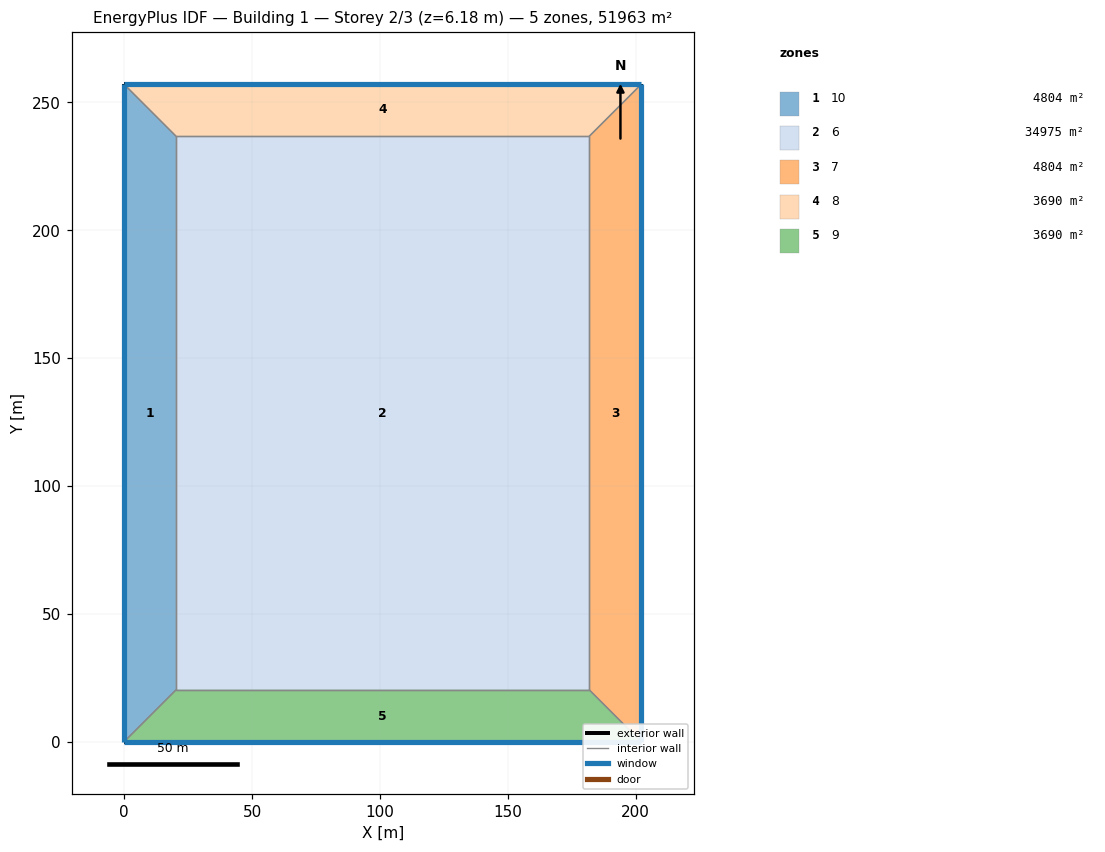
=== STOREY PLAN SPEC (per zone: floor XY polygon, exterior-wall plan segments, windows/doors) ===
zone 1: 10  (4803.9 m²)
  floor: (0.00, 257.05) (20.29, 236.76) (20.29, 20.29) (0.00, 0.00)
  exterior wall: (0.00, 0.00) – (0.00, 257.05)  [257.1 m]
    window: (0.00, 257.04) – (0.00, 0.01)  [159.4 m²]
  interior walls: 3
zone 2: 6  (34975.1 m²)
  floor: (20.29, 20.29) (20.29, 236.76) (181.86, 236.76) (181.86, 20.29)
  interior walls: 4
zone 3: 7  (4803.9 m²)
  floor: (181.86, 20.29) (181.86, 236.76) (202.15, 257.05) (202.15, 0.00)
  exterior wall: (202.15, 257.05) – (202.15, 0.00)  [257.1 m]
    window: (202.15, 0.01) – (202.15, 257.04)  [164.5 m²]
  interior walls: 3
zone 4: 8  (3689.9 m²)
  floor: (20.29, 236.76) (0.00, 257.05) (202.15, 257.05) (181.86, 236.76)
  exterior wall: (0.00, 257.05) – (202.15, 257.05)  [202.2 m]
    window: (202.14, 257.05) – (0.01, 257.05)  [420.4 m²]
  interior walls: 3
zone 5: 9  (3689.9 m²)
  floor: (181.86, 20.29) (202.15, 0.00) (0.00, 0.00) (20.29, 20.29)
  exterior wall: (202.15, 0.00) – (0.00, 0.00)  [202.2 m]
    window: (0.01, 0.00) – (202.14, 0.00)  [331.5 m²]
  interior walls: 3

=== DERIVED (storey summary) ===
Building: Building 1
Storey: 2 of 3  (floor level z = 6.18 m)
Storey gross floor area: 51962.7 m²
Zones on this storey: 5
  - 10: floor 4803.9 m²; exterior wall 257.1 m (755.7 m²); 1 window(s) 159.4 m²; WWR 21.1%
  - 6: floor 34975.1 m²
  - 7: floor 4803.9 m²; exterior wall 257.1 m (755.7 m²); 1 window(s) 164.5 m²; WWR 21.8%
  - 8: floor 3689.9 m²; exterior wall 202.2 m (594.3 m²); 1 window(s) 420.4 m²; WWR 70.7%
  - 9: floor 3689.9 m²; exterior wall 202.2 m (594.3 m²); 1 window(s) 331.5 m²; WWR 55.8%
Zone adjacency (shared interzone walls):
  - 10 ↔ 6
  - 10 ↔ 8
  - 10 ↔ 9
  - 6 ↔ 7
  - 6 ↔ 8
  - 6 ↔ 9
  - 7 ↔ 8
  - 7 ↔ 9